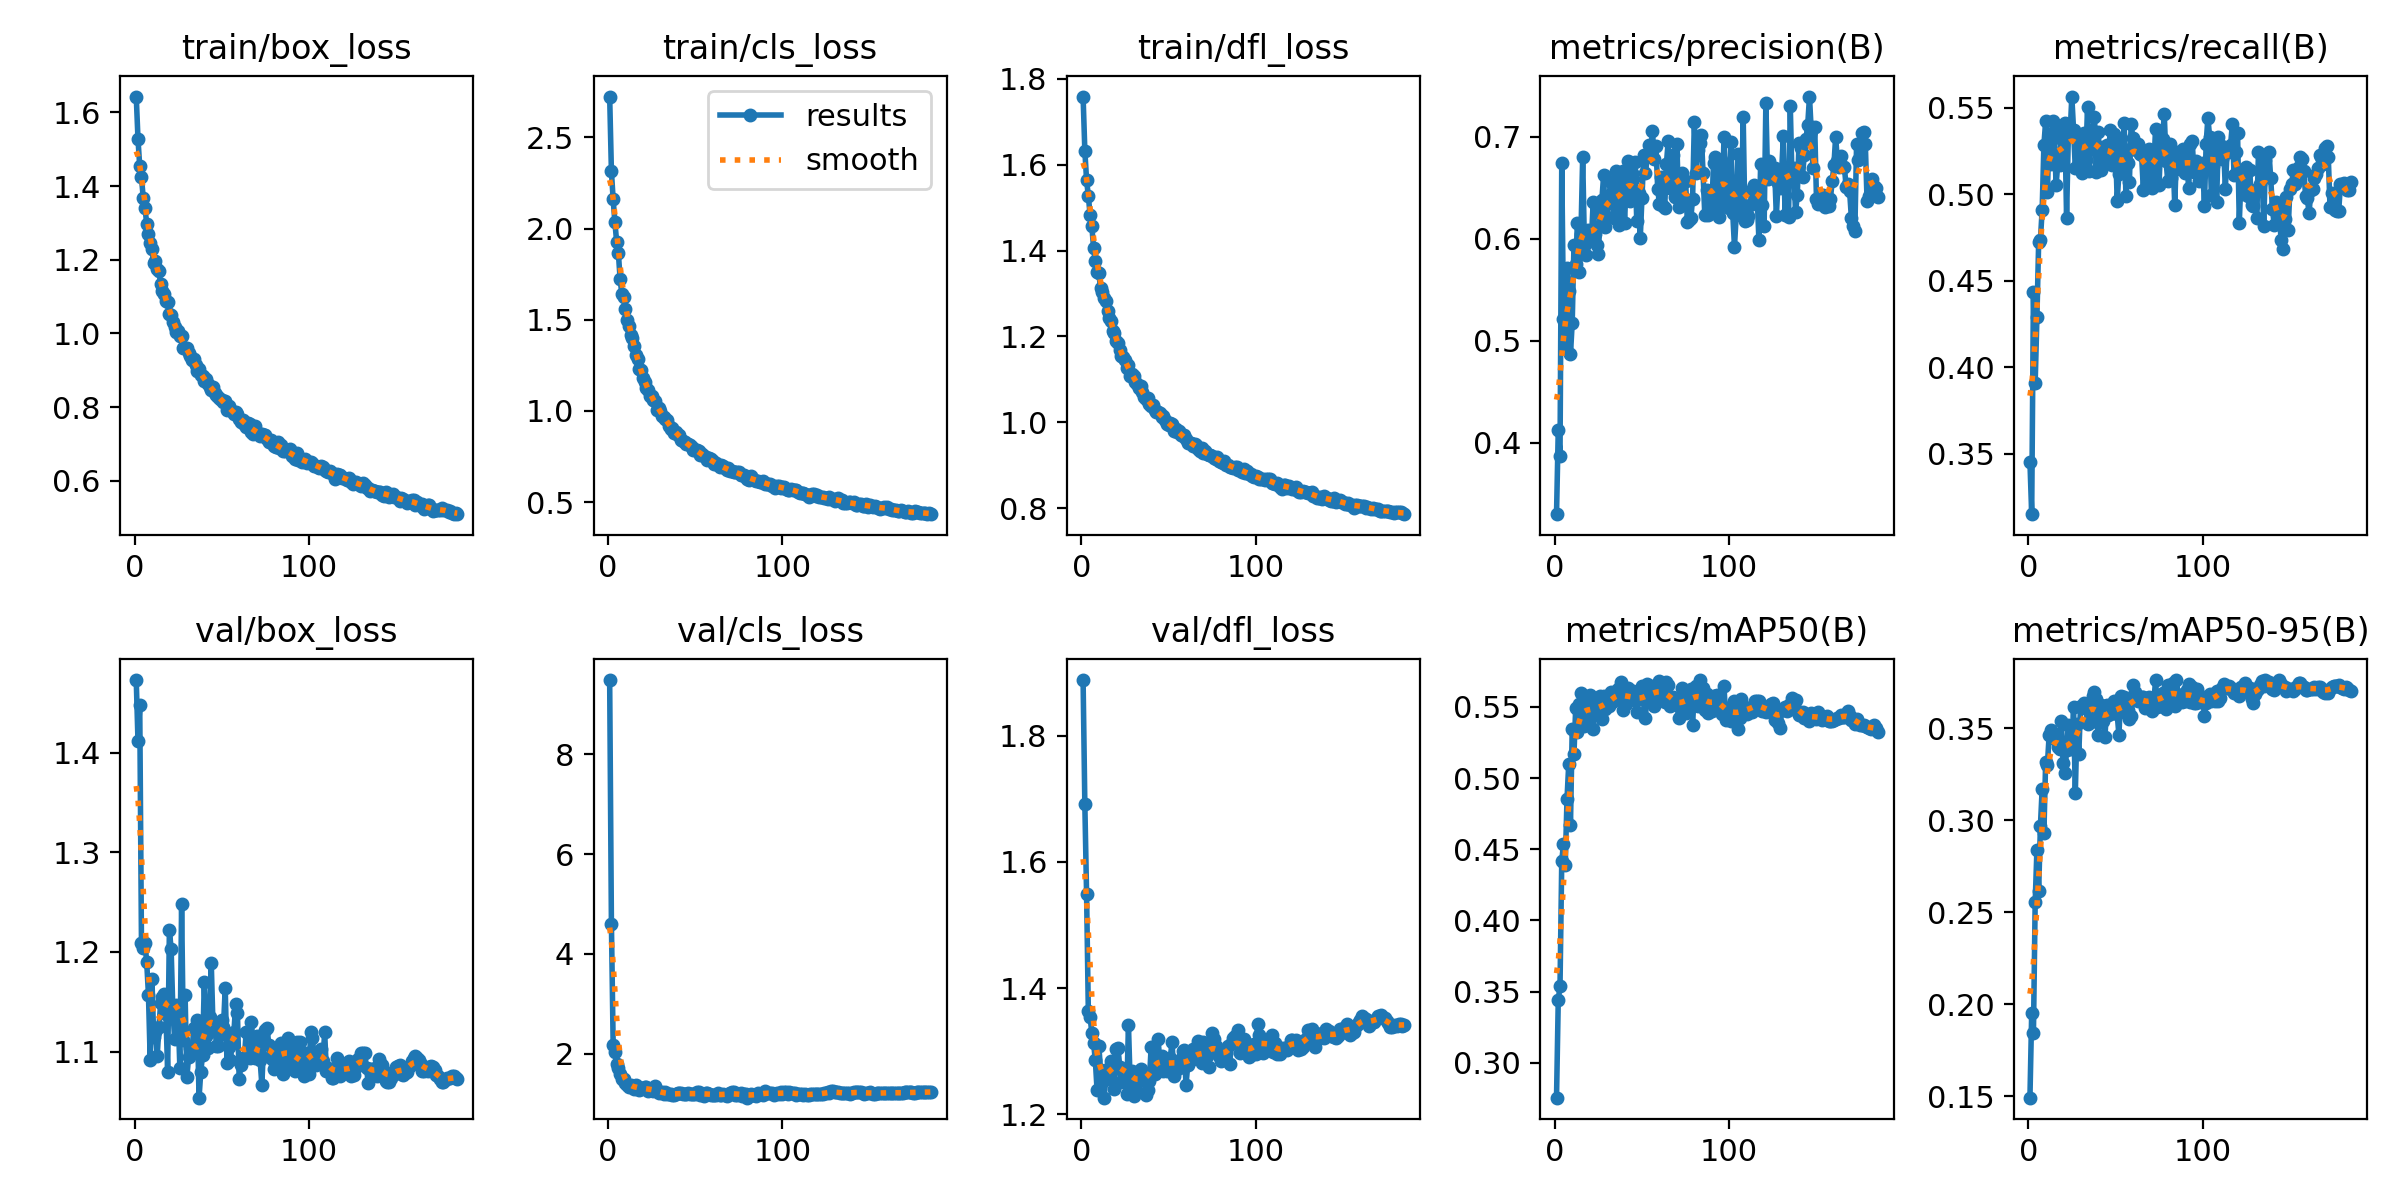

Source data for this figure (header and first rows):
epoch, train/box_loss, train/cls_loss, train/dfl_loss, metrics/precision(B), metrics/recall(B), metrics/mAP50(B), metrics/mAP50-95(B), val/box_loss, val/cls_loss, val/dfl_loss, lr/pg0, lr/pg1, lr/pg2
1, 1.643, 2.725, 1.758, 0.3302, 0.3452, 0.2755, 0.1492, 1.473, 9.482, 1.888, 0.08128, 0.001779, 0.001779
2, 1.528, 2.314, 1.632, 0.4129, 0.315, 0.3443, 0.195, 1.411, 4.607, 1.691, 0.06247, 0.003548, 0.003548
3, 1.454, 2.16, 1.563, 0.3869, 0.4436, 0.3538, 0.1842, 1.447, 2.18, 1.549, 0.04364, 0.0053, 0.0053
4, 1.424, 2.034, 1.527, 0.6736, 0.391, 0.4419, 0.2554, 1.209, 2.042, 1.364, 0.02479, 0.007034, 0.007034
5, 1.368, 1.928, 1.483, 0.521, 0.4288, 0.4537, 0.2841, 1.204, 1.796, 1.354, 0.008509, 0.008509, 0.008509
6, 1.342, 1.865, 1.458, 0.4957, 0.4723, 0.439, 0.2616, 1.209, 1.715, 1.329, 0.008467, 0.008467, 0.008467
7, 1.297, 1.721, 1.406, 0.5712, 0.4737, 0.4851, 0.2969, 1.19, 1.589, 1.313, 0.008424, 0.008424, 0.008424
8, 1.27, 1.641, 1.376, 0.5492, 0.4908, 0.5099, 0.3171, 1.157, 1.495, 1.286, 0.008381, 0.008381, 0.008381
9, 1.246, 1.627, 1.351, 0.4867, 0.5283, 0.4673, 0.293, 1.092, 1.495, 1.239, 0.008339, 0.008339, 0.008339
10, 1.229, 1.56, 1.348, 0.5178, 0.542, 0.5347, 0.3319, 1.173, 1.413, 1.309, 0.008296, 0.008296, 0.008296
11, 1.192, 1.5, 1.312, 0.5934, 0.5014, 0.5172, 0.3302, 1.115, 1.379, 1.27, 0.008253, 0.008253, 0.008253
12, 1.196, 1.466, 1.303, 0.5755, 0.5347, 0.5494, 0.3463, 1.12, 1.337, 1.251, 0.008211, 0.008211, 0.008211
13, 1.176, 1.415, 1.29, 0.6156, 0.5175, 0.5321, 0.3493, 1.095, 1.382, 1.226, 0.008168, 0.008168, 0.008168
14, 1.169, 1.402, 1.283, 0.5674, 0.5421, 0.5523, 0.3474, 1.125, 1.329, 1.257, 0.008125, 0.008125, 0.008125
15, 1.134, 1.356, 1.259, 0.6044, 0.5324, 0.5595, 0.347, 1.149, 1.288, 1.266, 0.008082, 0.008082, 0.008082
16, 1.116, 1.307, 1.244, 0.6803, 0.5051, 0.5529, 0.3436, 1.155, 1.381, 1.273, 0.00804, 0.00804, 0.00804
17, 1.107, 1.283, 1.235, 0.5929, 0.5182, 0.5369, 0.3396, 1.157, 1.337, 1.285, 0.007997, 0.007997, 0.007997
18, 1.089, 1.231, 1.212, 0.5843, 0.5167, 0.5396, 0.339, 1.137, 1.287, 1.278, 0.007954, 0.007954, 0.007954
19, 1.086, 1.226, 1.209, 0.6083, 0.5383, 0.5512, 0.3541, 1.08, 1.295, 1.241, 0.007912, 0.007912, 0.007912
20, 1.052, 1.18, 1.19, 0.6004, 0.5397, 0.5584, 0.3311, 1.222, 1.319, 1.304, 0.007869, 0.007869, 0.007869
21, 1.05, 1.159, 1.184, 0.5991, 0.5413, 0.5527, 0.3258, 1.203, 1.33, 1.305, 0.007826, 0.007826, 0.007826
22, 1.032, 1.127, 1.17, 0.6355, 0.4864, 0.5342, 0.3382, 1.141, 1.337, 1.276, 0.007784, 0.007784, 0.007784
23, 1.017, 1.116, 1.155, 0.605, 0.5336, 0.5511, 0.3521, 1.113, 1.258, 1.252, 0.007741, 0.007741, 0.007741
24, 1.004, 1.084, 1.151, 0.5941, 0.534, 0.55, 0.3423, 1.146, 1.275, 1.268, 0.007698, 0.007698, 0.007698
25, 1.007, 1.083, 1.145, 0.5854, 0.5563, 0.5482, 0.3387, 1.139, 1.288, 1.259, 0.007656, 0.007656, 0.007656
26, 0.9923, 1.059, 1.127, 0.6256, 0.5371, 0.5575, 0.3618, 1.084, 1.266, 1.232, 0.007613, 0.007613, 0.007613
27, 0.9932, 1.056, 1.133, 0.6379, 0.5148, 0.5413, 0.3147, 1.248, 1.357, 1.342, 0.00757, 0.00757, 0.00757
28, 0.9604, 1.007, 1.108, 0.6622, 0.5322, 0.5579, 0.3525, 1.112, 1.256, 1.248, 0.007528, 0.007528, 0.007528
29, 0.9597, 1.016, 1.112, 0.6118, 0.5328, 0.5488, 0.336, 1.157, 1.214, 1.268, 0.007485, 0.007485, 0.007485
30, 0.9597, 1.001, 1.107, 0.6216, 0.5176, 0.5518, 0.3623, 1.074, 1.231, 1.228, 0.007442, 0.007442, 0.007442
31, 0.9483, 0.9733, 1.095, 0.6398, 0.5119, 0.5508, 0.361, 1.095, 1.232, 1.242, 0.0074, 0.0074, 0.0074
32, 0.9383, 0.9658, 1.089, 0.6556, 0.5351, 0.5605, 0.3636, 1.104, 1.2, 1.254, 0.007357, 0.007357, 0.007357
33, 0.9291, 0.955, 1.081, 0.6403, 0.5194, 0.5536, 0.363, 1.101, 1.233, 1.253, 0.007314, 0.007314, 0.007314
34, 0.9301, 0.9502, 1.085, 0.6199, 0.5501, 0.5548, 0.3525, 1.124, 1.206, 1.271, 0.007272, 0.007272, 0.007272
35, 0.9139, 0.917, 1.071, 0.6668, 0.513, 0.5564, 0.3607, 1.105, 1.202, 1.266, 0.007229, 0.007229, 0.007229
36, 0.899, 0.8994, 1.06, 0.6331, 0.5304, 0.5629, 0.3536, 1.132, 1.194, 1.264, 0.007186, 0.007186, 0.007186
37, 0.9039, 0.9078, 1.054, 0.6137, 0.5366, 0.5617, 0.3678, 1.054, 1.179, 1.231, 0.007144, 0.007144, 0.007144
38, 0.8864, 0.8785, 1.056, 0.6558, 0.5447, 0.5676, 0.3697, 1.08, 1.173, 1.238, 0.007101, 0.007101, 0.007101
39, 0.8836, 0.8851, 1.044, 0.6664, 0.5129, 0.5478, 0.3661, 1.097, 1.19, 1.253, 0.007058, 0.007058, 0.007058
40, 0.8696, 0.869, 1.038, 0.6156, 0.5359, 0.558, 0.3463, 1.169, 1.216, 1.306, 0.007016, 0.007016, 0.007016
41, 0.8761, 0.8696, 1.041, 0.6593, 0.5247, 0.5518, 0.3585, 1.116, 1.224, 1.267, 0.006973, 0.006973, 0.006973
42, 0.8623, 0.843, 1.03, 0.6763, 0.5137, 0.5631, 0.3627, 1.104, 1.221, 1.264, 0.00693, 0.00693, 0.00693
43, 0.8553, 0.8373, 1.025, 0.6373, 0.5272, 0.5595, 0.3538, 1.135, 1.202, 1.282, 0.006888, 0.006888, 0.006888
44, 0.8473, 0.8307, 1.025, 0.6641, 0.5262, 0.5565, 0.3454, 1.189, 1.199, 1.32, 0.006845, 0.006845, 0.006845
45, 0.8536, 0.8201, 1.022, 0.6582, 0.5283, 0.5613, 0.3628, 1.125, 1.195, 1.281, 0.006802, 0.006802, 0.006802
46, 0.8395, 0.8165, 1.013, 0.6749, 0.5177, 0.5549, 0.3574, 1.127, 1.208, 1.292, 0.006759, 0.006759, 0.006759
47, 0.8335, 0.8106, 1.016, 0.6171, 0.5371, 0.5463, 0.358, 1.106, 1.195, 1.269, 0.006717, 0.006717, 0.006717
48, 0.8268, 0.8, 1.006, 0.6445, 0.5169, 0.5579, 0.3629, 1.106, 1.207, 1.27, 0.006674, 0.006674, 0.006674
49, 0.8212, 0.7867, 0.9965, 0.6006, 0.5346, 0.5567, 0.3652, 1.116, 1.196, 1.269, 0.006631, 0.006631, 0.006631
50, 0.8192, 0.7874, 0.9952, 0.6402, 0.5306, 0.5645, 0.3602, 1.132, 1.19, 1.28, 0.006589, 0.006589, 0.006589
51, 0.8145, 0.7838, 0.9979, 0.6817, 0.4962, 0.5546, 0.3578, 1.124, 1.241, 1.29, 0.006546, 0.006546, 0.006546
52, 0.8168, 0.7829, 0.9973, 0.6643, 0.5118, 0.542, 0.3464, 1.164, 1.244, 1.315, 0.006503, 0.006503, 0.006503
53, 0.7921, 0.7575, 0.9793, 0.6807, 0.5276, 0.5664, 0.3676, 1.089, 1.186, 1.261, 0.006461, 0.006461, 0.006461
54, 0.8018, 0.7642, 0.9859, 0.6918, 0.518, 0.5606, 0.3672, 1.104, 1.192, 1.28, 0.006418, 0.006418, 0.006418
55, 0.7922, 0.7528, 0.9775, 0.686, 0.5413, 0.5647, 0.3669, 1.092, 1.156, 1.271, 0.006375, 0.006375, 0.006375
56, 0.7906, 0.7474, 0.9804, 0.7055, 0.4988, 0.5587, 0.3627, 1.109, 1.211, 1.273, 0.006333, 0.006333, 0.006333
57, 0.7818, 0.7306, 0.9715, 0.6779, 0.5182, 0.5505, 0.3603, 1.12, 1.224, 1.287, 0.00629, 0.00629, 0.00629
58, 0.7875, 0.7417, 0.9678, 0.6912, 0.5069, 0.5618, 0.3553, 1.148, 1.19, 1.3, 0.006247, 0.006247, 0.006247
59, 0.7823, 0.7376, 0.9702, 0.6487, 0.5402, 0.5636, 0.3569, 1.139, 1.185, 1.303, 0.006205, 0.006205, 0.006205
60, 0.7677, 0.7229, 0.9609, 0.6339, 0.5324, 0.5682, 0.3738, 1.073, 1.175, 1.247, 0.006162, 0.006162, 0.006162
... 125 more rows
